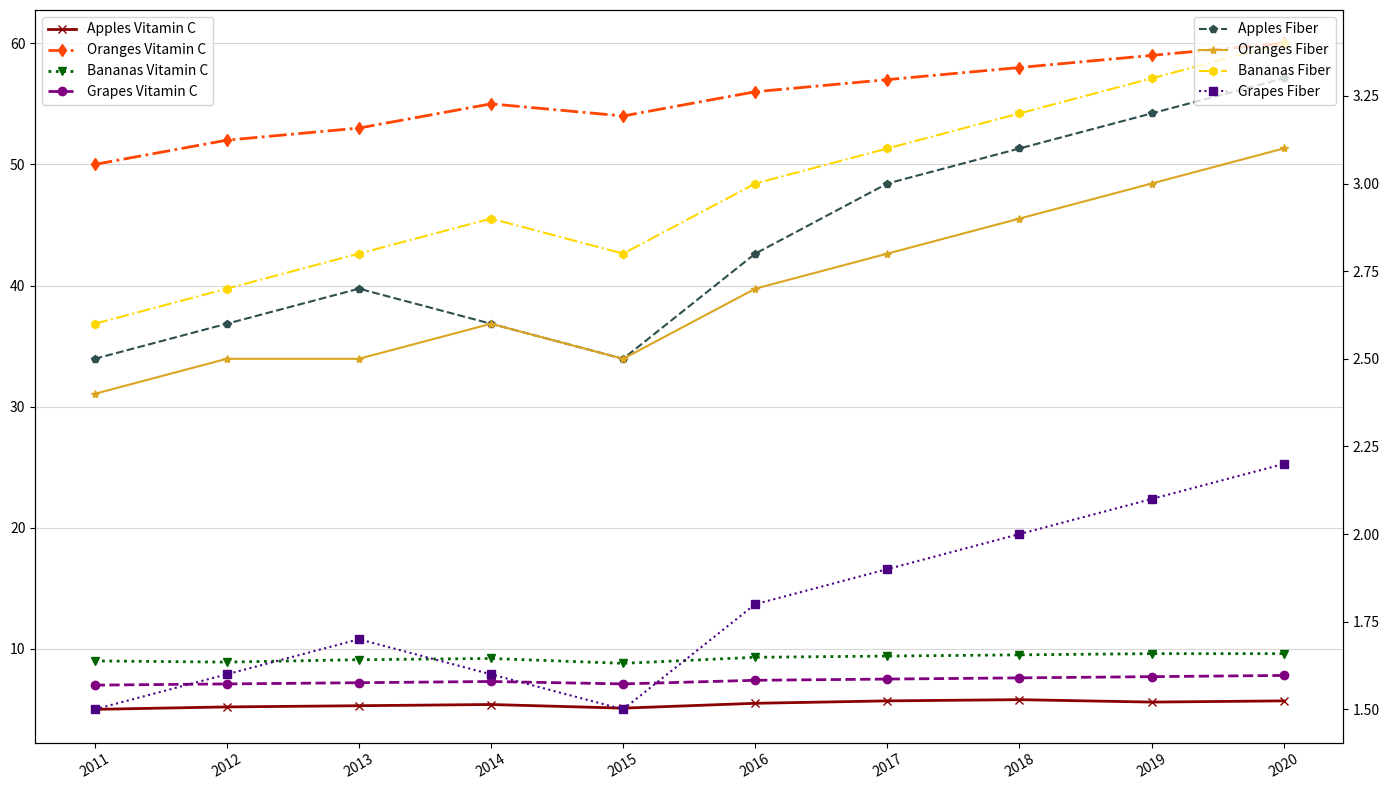

Here is the Python script that generated this plot:
import matplotlib.pyplot as plt
import numpy as np

years = np.arange(2011, 2021)
apples_vitamin_c = np.array([5, 5.2, 5.3, 5.4, 5.1, 5.5, 5.7, 5.8, 5.6, 5.7])
apples_fiber = np.array([2.5, 2.6, 2.7, 2.6, 2.5, 2.8, 3.0, 3.1, 3.2, 3.3])
oranges_vitamin_c = np.array([50, 52, 53, 55, 54, 56, 57, 58, 59, 60])
oranges_fiber = np.array([2.4, 2.5, 2.5, 2.6, 2.5, 2.7, 2.8, 2.9, 3.0, 3.1])
bananas_vitamin_c = np.array([9, 8.9, 9.1, 9.2, 8.8, 9.3, 9.4, 9.5, 9.6, 9.6])
bananas_fiber = np.array([2.6, 2.7, 2.8, 2.9, 2.8, 3.0, 3.1, 3.2, 3.3, 3.4])
grapes_vitamin_c = np.array([7, 7.1, 7.2, 7.3, 7.1, 7.4, 7.5, 7.6, 7.7, 7.8])
grapes_fiber = np.array([1.5, 1.6, 1.7, 1.6, 1.5, 1.8, 1.9, 2.0, 2.1, 2.2])

fig, ax1 = plt.subplots(figsize=(14, 8))

ax1.plot(years, apples_vitamin_c, color='#8B0000', marker='x', linestyle='-', linewidth=2, label='Apples Vitamin C')
ax1.plot(years, oranges_vitamin_c, color='#FF4500', marker='d', linestyle='-.', linewidth=2, label='Oranges Vitamin C')
ax1.plot(years, bananas_vitamin_c, color='#006400', marker='v', linestyle=':', linewidth=2, label='Bananas Vitamin C')
ax1.plot(years, grapes_vitamin_c, color='#800080', marker='o', linestyle='--', linewidth=2, label='Grapes Vitamin C')

ax2 = ax1.twinx()
ax2.plot(years, apples_fiber, color='#2F4F4F', marker='p', linestyle='--', linewidth=1.5, label='Apples Fiber')
ax2.plot(years, oranges_fiber, color='#DAA520', marker='*', linestyle='-', linewidth=1.5, label='Oranges Fiber')
ax2.plot(years, bananas_fiber, color='#FFD700', marker='h', linestyle='-.', linewidth=1.5, label='Bananas Fiber')
ax2.plot(years, grapes_fiber, color='#4B0082', marker='s', linestyle=':', linewidth=1.5, label='Grapes Fiber')

ax1.set_xticks(years)
ax1.set_xticklabels(years, rotation=30)
ax1.yaxis.grid(True, linestyle='-', alpha=0.5)
ax2.yaxis.grid(False)

# Add legends to the plots
ax1.legend(loc='upper left')
ax2.legend(loc='upper right')

plt.tight_layout()
plt.show()
